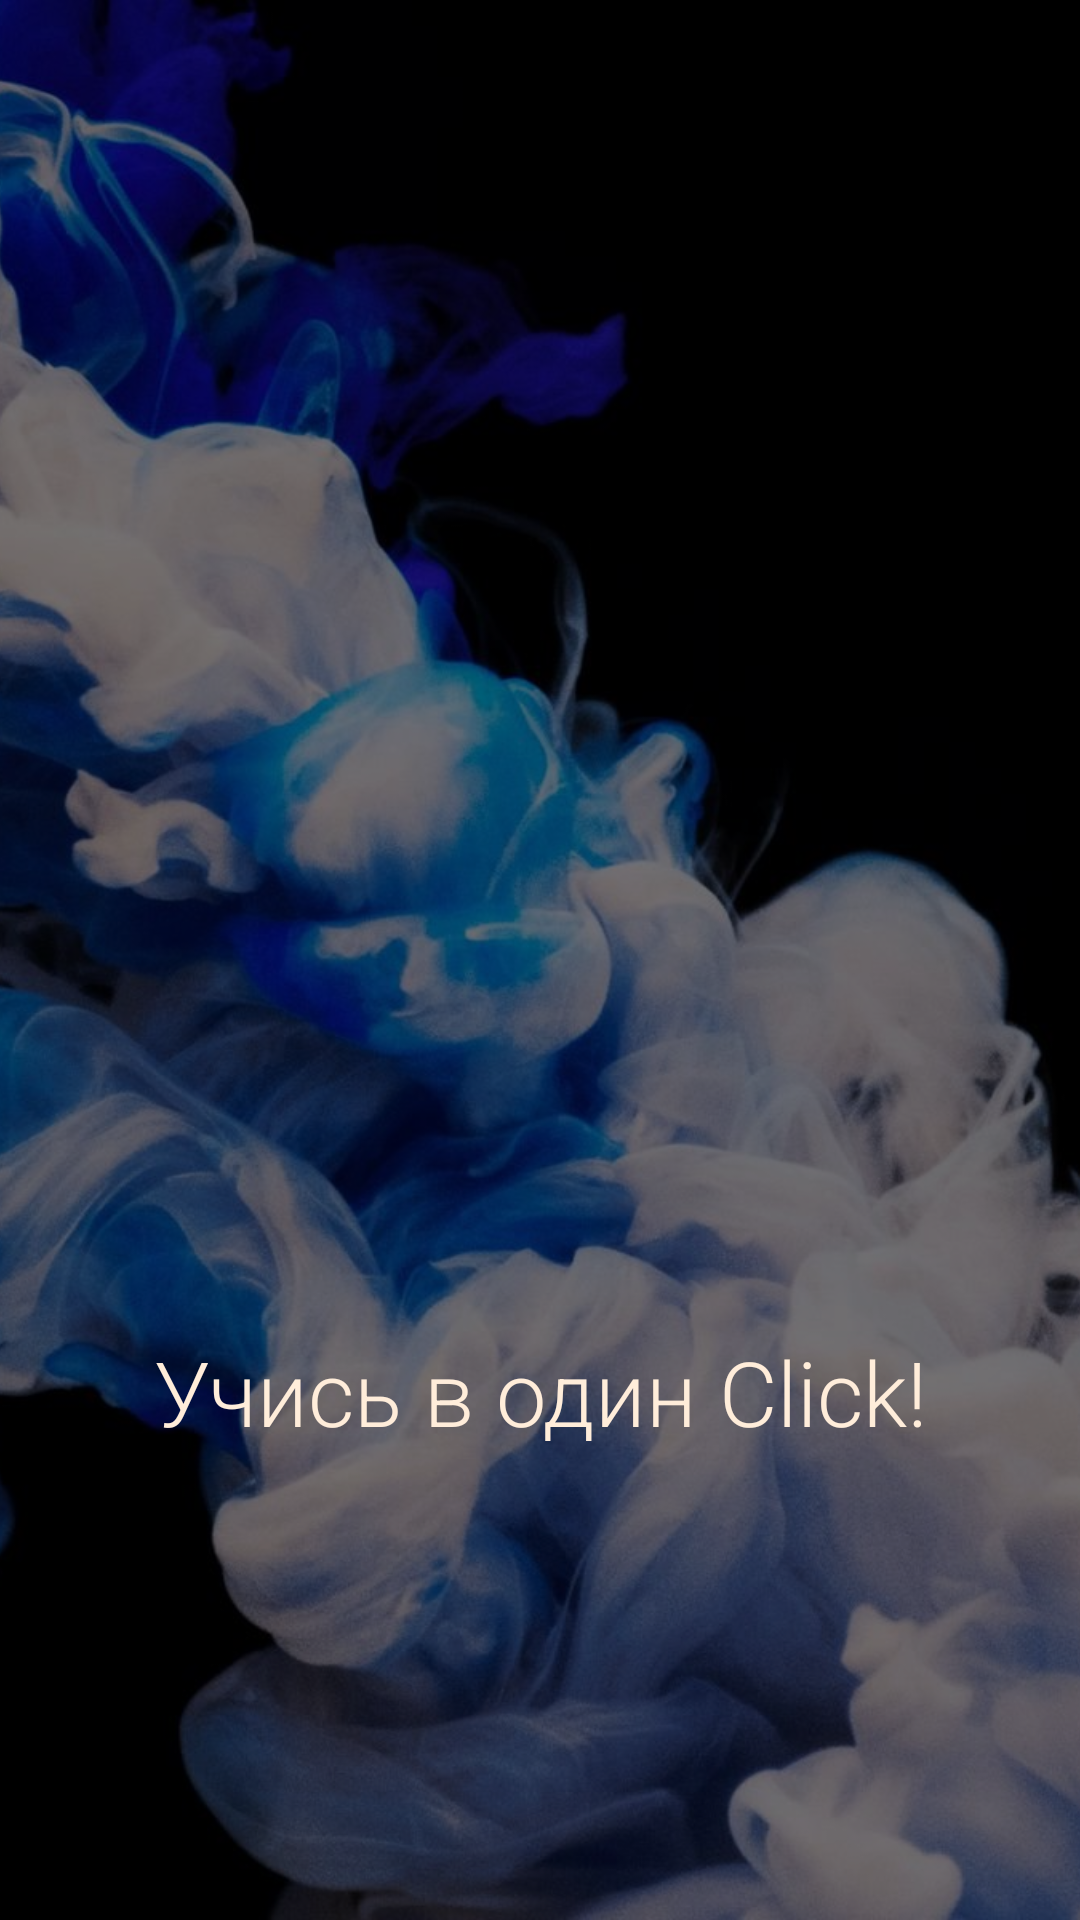

Produce the Android XML layout that renders to this screen, including the resource entries it uses.
<!-- AndroidManifest.xml: application theme Theme.CallApp -->
<!-- res/layout/activity_main.xml -->
<?xml version="1.0" encoding="utf-8"?>
<androidx.constraintlayout.widget.ConstraintLayout xmlns:android="http://schemas.android.com/apk/res/android"
    xmlns:app="http://schemas.android.com/apk/res-auto"
    xmlns:tools="http://schemas.android.com/tools"
    android:layout_width="match_parent"
    android:layout_height="match_parent"
    tools:context=".MainActivity">

    <LinearLayout
        android:id="@+id/linearLayout"
        android:layout_width="match_parent"
        android:layout_height="match_parent"
        android:orientation="vertical"
        app:layout_constraintBottom_toBottomOf="parent"
        app:layout_constraintEnd_toEndOf="parent"
        app:layout_constraintStart_toStartOf="parent"
        app:layout_constraintTop_toTopOf="parent">

        <ImageView
            android:id="@+id/imageView"
            android:layout_width="match_parent"
            android:layout_height="match_parent"
            android:scaleType="centerCrop"
            android:src="@drawable/fon1" />

    </LinearLayout>

    <View
        android:id="@+id/view2"
        android:layout_width="wrap_content"
        android:layout_height="wrap_content"
        android:background="#88000000"
        app:layout_constraintBottom_toBottomOf="parent"
        app:layout_constraintEnd_toEndOf="parent"
        app:layout_constraintStart_toStartOf="parent"
        app:layout_constraintTop_toTopOf="parent" />


    <ImageView
        android:id="@+id/imageView3"
        android:layout_width="222dp"
        android:layout_height="247dp"
        android:src="@drawable/logo"
        app:layout_constraintBottom_toBottomOf="@+id/linearLayout"
        app:layout_constraintEnd_toEndOf="parent"
        app:layout_constraintStart_toStartOf="@+id/linearLayout"
        app:layout_constraintTop_toTopOf="@+id/linearLayout" />

    <TextView
        android:id="@+id/textView3"
        android:layout_width="310dp"
        android:layout_height="38dp"
        android:fontFamily="sans-serif-light"
        android:text="Учись в один Click!"
        android:textAlignment="center"
        android:textColor="#FFEDDA"
        android:textSize="30dp"
        app:layout_constraintEnd_toEndOf="parent"
        app:layout_constraintStart_toStartOf="parent"
        app:layout_constraintTop_toBottomOf="@+id/imageView3" />

</androidx.constraintlayout.widget.ConstraintLayout>
<!-- resources referenced by this layout -->
<resources>
  <!-- drawable fon1: jpg bitmap (drawable, 175398 bytes) -->
  <style name="Theme.CallApp" parent="Theme.MaterialComponents.DayNight.DarkActionBar">
          
          <item name="colorPrimary">@color/purple_500</item>
          <item name="colorPrimaryVariant">@color/purple_700</item>
          <item name="colorOnPrimary">@color/white</item>
          
          <item name="colorSecondary">@color/teal_200</item>
          <item name="colorSecondaryVariant">@color/teal_700</item>
          <item name="colorOnSecondary">@color/black</item>
          
          <item name="android:statusBarColor" tools:targetApi="l">?attr/colorPrimaryVariant</item>
          
      </style>
  <color name="purple_500">#FF6200EE</color>
  <color name="purple_700">#FF3700B3</color>
  <color name="white">#FFFFFFFF</color>
  <color name="teal_200">#FF03DAC5</color>
  <color name="teal_700">#FF018786</color>
  <color name="black">#FF000000</color>
</resources>
